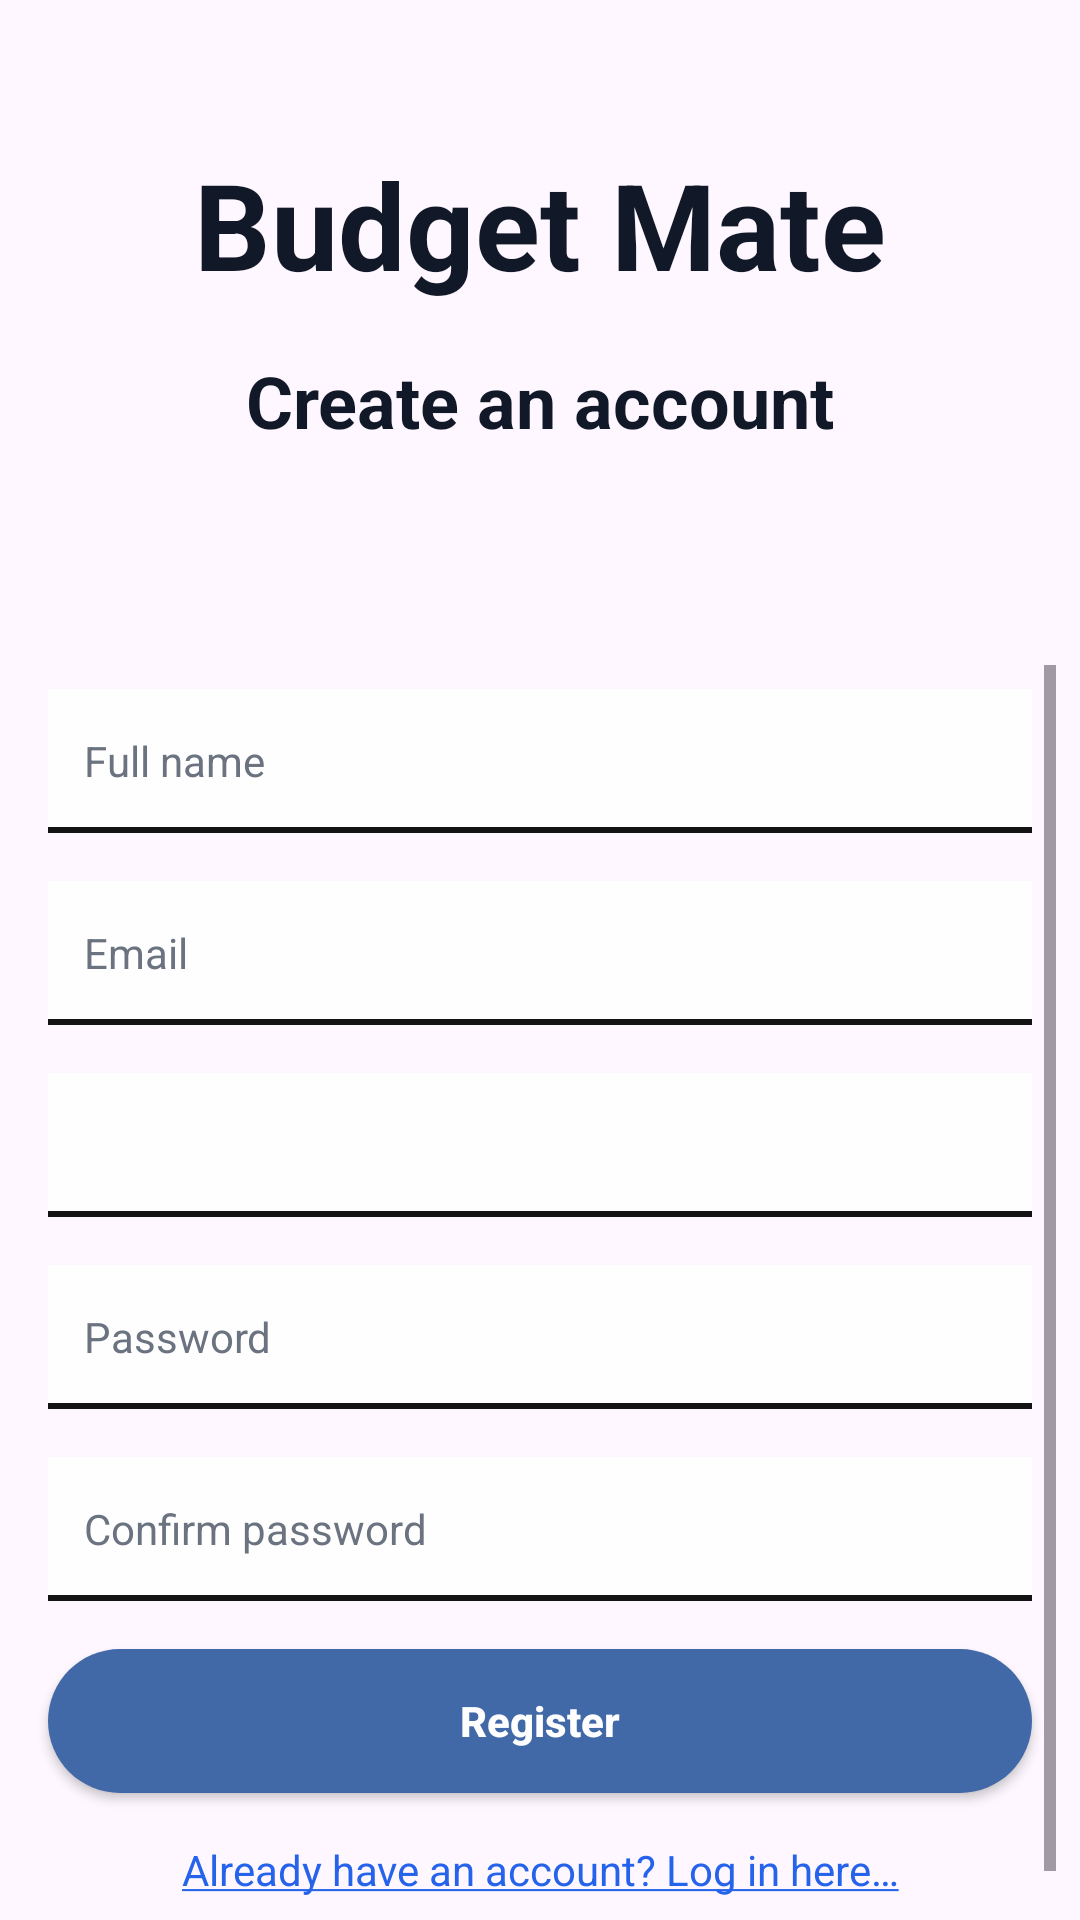

Here is an Android app screen rendered from its layout file. Give the layout XML and the strings, colors and styles it references.
<!-- AndroidManifest.xml: application theme Theme.BudgetMate -->
<!-- res/layout/activity_register.xml -->
<?xml version="1.0" encoding="utf-8"?>
<androidx.constraintlayout.widget.ConstraintLayout
    xmlns:android="http://schemas.android.com/apk/res/android"
    xmlns:app="http://schemas.android.com/apk/res-auto"
    xmlns:tools="http://schemas.android.com/tools"
    android:id="@+id/activity_register"
    android:layout_width="match_parent"
    android:layout_height="match_parent"
    android:background="@drawable/activity_background"
    tools:context=".activities.RegisterActivity">


    <TextView
        android:id="@+id/appTitle"
        android:layout_width="wrap_content"
        android:layout_height="wrap_content"
        android:layout_marginTop="48dp"
        android:text="@string/app_name"
        android:textColor="@color/title_color"
        android:textSize="40sp"
        android:textStyle="bold"
        app:layout_constraintEnd_toEndOf="parent"
        app:layout_constraintStart_toStartOf="parent"
        app:layout_constraintTop_toTopOf="parent" />


    <TextView
        android:id="@+id/activityTitle"
        android:layout_width="wrap_content"
        android:layout_height="wrap_content"
        android:layout_marginTop="16dp"
        android:text="@string/register_title"
        android:textColor="@color/title_color"
        android:textSize="24sp"
        android:textStyle="bold"
        app:layout_constraintEnd_toEndOf="parent"
        app:layout_constraintStart_toStartOf="parent"
        app:layout_constraintTop_toBottomOf="@id/appTitle" />


    <Spinner
        android:id="@+id/localeSwitch"
        android:layout_width="wrap_content"
        android:layout_height="wrap_content"
        android:layout_marginTop="16dp"
        android:layout_marginEnd="16dp"
        android:background="@drawable/bg_locale_switch"
        android:minHeight="48dp"
        android:spinnerMode="dialog"
        app:layout_constraintBottom_toBottomOf="@id/formWrapper"
        app:layout_constraintEnd_toEndOf="parent"
        app:layout_constraintHorizontal_bias="0.5"
        app:layout_constraintStart_toStartOf="parent"
        app:layout_constraintTop_toBottomOf="@id/activityTitle"
        app:layout_constraintVertical_bias="0.0" />

    <ScrollView
        android:id="@+id/formWrapper"
        android:layout_width="0dp"
        android:layout_height="0dp"
        android:layout_marginStart="8dp"
        android:layout_marginTop="8dp"
        android:layout_marginEnd="8dp"
        android:layout_marginBottom="8dp"
        android:fillViewport="true"
        android:overScrollMode="ifContentScrolls"
        app:layout_constraintTop_toBottomOf="@id/localeSwitch"
        app:layout_constraintBottom_toBottomOf="parent"
        app:layout_constraintStart_toStartOf="parent"
        app:layout_constraintEnd_toEndOf="parent">

        <LinearLayout
            android:id="@+id/form"
            android:layout_width="match_parent"
            android:layout_height="wrap_content"
            android:gravity="center_vertical"
            android:orientation="vertical">


            <EditText
                android:id="@+id/etFullName"
                android:layout_width="match_parent"
                android:layout_height="48dp"
                android:layout_margin="8dp"
                android:background="@drawable/bg_input_field"
                android:hint="@string/full_name"
                android:inputType="text"
                android:maxLines="1"
                android:paddingStart="12dp"
                android:paddingEnd="12dp"
                android:textColor="@color/black"
                android:textColorHint="@color/input_hint_color"
                android:textSize="14sp" />


            <EditText
                android:id="@+id/etEmail"
                android:layout_width="match_parent"
                android:layout_height="48dp"
                android:layout_margin="8dp"
                android:background="@drawable/bg_input_field"
                android:hint="@string/email"
                android:inputType="textEmailAddress"
                android:maxLines="1"
                android:paddingStart="12dp"
                android:paddingEnd="12dp"
                android:textColor="@color/black"
                android:textColorHint="@color/input_hint_color"
                android:textSize="14sp" />


            <Spinner
                android:id="@+id/spReportType"
                android:layout_width="match_parent"
                android:layout_height="48dp"
                android:layout_margin="8dp"
                android:background="@drawable/bg_input_field"
                android:foregroundTint="@color/black"
                android:paddingStart="12dp"
                android:paddingEnd="12dp"
                android:spinnerMode="dialog" />


            <EditText
                android:id="@+id/etPassword"
                android:layout_width="match_parent"
                android:layout_height="48dp"
                android:layout_margin="8dp"
                android:background="@drawable/bg_input_field"
                android:hint="@string/password"
                android:inputType="textPassword"
                android:maxLines="1"
                android:paddingStart="12dp"
                android:paddingEnd="12dp"
                android:textColor="@color/black"
                android:textColorHint="@color/input_hint_color"
                android:textSize="14sp" />


            <EditText
                android:id="@+id/etRepeatPassword"
                android:layout_width="match_parent"
                android:layout_height="48dp"
                android:layout_margin="8dp"
                android:background="@drawable/bg_input_field"
                android:hint="@string/repeat_password"
                android:inputType="textPassword"
                android:maxLines="1"
                android:paddingStart="12dp"
                android:paddingEnd="12dp"
                android:textColor="@color/black"
                android:textColorHint="@color/input_hint_color"
                android:textSize="14sp" />


            <Button
                android:id="@+id/btnRegister"
                android:layout_width="match_parent"
                android:layout_height="48dp"
                android:layout_margin="8dp"
                android:background="@drawable/bg_button"
                android:backgroundTint="@null"
                app:backgroundTint="@null"
                android:text="@string/register_button"
                android:textAllCaps="false"
                android:textColor="@color/white"
                android:textSize="14sp"
                android:textStyle="bold" />


            <TextView
                android:id="@+id/tvErrorWrapper"
                android:layout_width="match_parent"
                android:layout_height="wrap_content"
                android:layout_margin="8dp"
                android:gravity="center"
                android:textColor="@color/red"
                android:textSize="14sp"
                android:visibility="gone" />

            <TextView
                android:id="@+id/tvLoginLink"
                android:layout_width="match_parent"
                android:layout_height="wrap_content"
                android:layout_margin="8dp"
                android:gravity="center"
                android:text="@string/login_link"
                android:textColor="@color/link_color"
                android:textSize="14sp" />

            <ProgressBar
                android:id="@+id/progressBar"
                style="?android:attr/progressBarStyle"
                android:layout_width="match_parent"
                android:layout_height="wrap_content"
                android:indeterminateTint="@color/tomato"
                android:visibility="gone" />

        </LinearLayout>

    </ScrollView>

    <View
        android:id="@+id/blocker"
        android:layout_width="0dp"
        android:layout_height="0dp"
        android:background="@android:color/transparent"
        android:clickable="true"
        android:focusable="true"
        android:visibility="gone"
        app:layout_constraintBottom_toBottomOf="parent"
        app:layout_constraintEnd_toEndOf="parent"
        app:layout_constraintStart_toStartOf="parent"
        app:layout_constraintTop_toTopOf="parent" />

</androidx.constraintlayout.widget.ConstraintLayout>
<!-- resources referenced by this layout -->
<resources>
  <color name="black">#131313</color>
  <color name="input_hint_color">#6B7280</color>
  <color name="link_color">#2563EB</color>
  <color name="red">#DC2626</color>
  <color name="title_color">#111827</color>
  <color name="tomato">#FF6347</color>
  <color name="white">#FEFEFE</color>
  <!-- drawable activity_background (drawable) -->
  <?xml version="1.0" encoding="utf-8"?>
  <layer-list xmlns:android="http://schemas.android.com/apk/res/android">
      
      
      <item 
          android:drawable="@drawable/activity_background_image"
          android:gravity="fill" />
  
      
      <item>
          <shape android:shape="rectangle">
              <solid android:color="@color/overlay_color" />
          </shape>
      </item>
  </layer-list>
  <!-- drawable bg_button (drawable) -->
  <?xml version="1.0" encoding="utf-8"?>
  <selector xmlns:android="http://schemas.android.com/apk/res/android">
      <item android:state_pressed="true">
  
          <shape android:shape="rectangle">
  
              <solid android:color="@color/lighter_blue" />
  
              <corners android:radius="1000dp" />
  
          </shape>
  
      </item>
  
      
      <item>
  
          <shape android:shape="rectangle">
  
              <solid android:color="@color/blue" />
  
              <corners android:radius="1000dp" />
  
          </shape>
  
      </item>
  </selector>
  <!-- drawable bg_locale_switch (drawable) -->
  <shape xmlns:android="http://schemas.android.com/apk/res/android"
      android:shape="rectangle">
  
      <solid android:color="@color/language_background" />
  
      <stroke
          android:width="1dp"
          android:color="@color/language_border" />
  
      <corners android:radius="14dp" />
  
      <padding
          android:left="12dp"
          android:top="8dp"
          android:right="12dp"
          android:bottom="8dp" />
  
  </shape>
  <string name="app_name">Budget Mate</string>
  <string name="email">Email</string>
  <string name="full_name">Full name</string>
  <string name="login_link"><u>Already have an account? Log in here…</u></string>
  <string name="password">Password</string>
  <string name="register_button">Register</string>
  <string name="register_title">Create an account</string>
  <string name="repeat_password">Confirm password</string>
  <style name="Theme.BudgetMate" parent="Base.Theme.BudgetMate" />
  <color name="overlay_color">#8CD7E3ED</color>
  <color name="lighter_blue">#7f9dcc</color>
  <color name="blue">#4269A7</color>
  <color name="language_background">#EAF2FB</color>
  <color name="language_border">#7598C5</color>
  <style name="Base.Theme.BudgetMate" parent="Theme.Material3.DayNight.NoActionBar">
  
          <item name="materialAlertDialogTheme">
              @style/CustomAlertDialogTheme
          </item>
  
      </style>
  <style name="Widget.BudgetMate.AlertDialog" parent="MaterialAlertDialog.Material3">
  
          
          <item name="backgroundTint">@color/white</item>
      </style>
  <style name="RedDialogButton" parent="Widget.Material3.Button">
  
          <item name="backgroundTint">@color/red</item>
          <item name="android:textColor">@color/white</item>
          <item name="cornerRadius">10dp</item>
          <item name="android:minHeight">44dp</item>
  
          
          <item name="android:layout_marginStart">12dp</item>
      </style>
  <style name="GrayDialogButton" parent="Widget.Material3.Button">
  
          <item name="backgroundTint">@color/gray</item>
          <item name="android:textColor">@color/white</item>
          <item name="cornerRadius">10dp</item>
          <item name="android:minHeight">44dp</item>
      </style>
  <color name="gray">#878787</color>
</resources>
